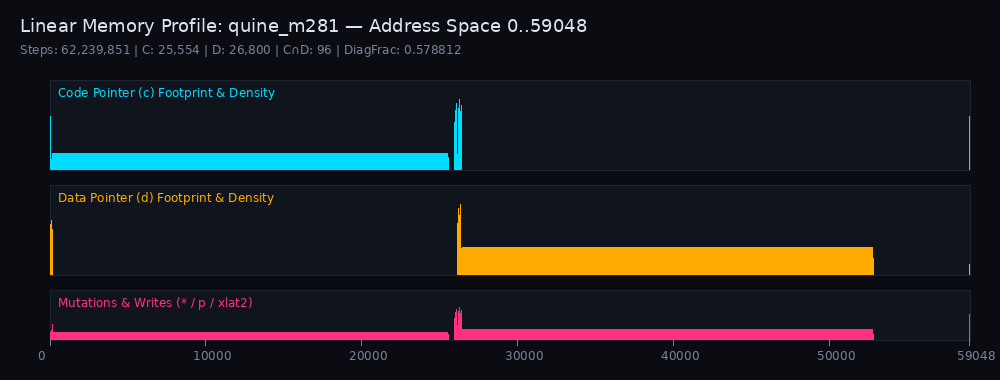

The table this chart was drawn from, first rows:
address, c_visits, d_visits, writes, reads, encryptions, initial_val, final_val, mutated, first_c_step, first_d_step
0, 528281, 4, 0, 1, 0, 98, 98, 0, 1, 1
1, 0, 4, 0, 4, 0, 116, 116, 0, 0, 2
2, 0, 1, 0, 1, 0, 38, 38, 0, 0, 3
3, 0, 0, 0, 0, 0, 65, 65, 0, 0, 0
4, 0, 0, 0, 0, 0, 64, 64, 0, 0, 0
5, 0, 0, 0, 0, 0, 63, 63, 0, 0, 0
6, 0, 0, 0, 0, 0, 62, 62, 0, 0, 0
7, 0, 0, 0, 0, 0, 61, 61, 0, 0, 0
8, 0, 0, 0, 0, 0, 60, 60, 0, 0, 0
9, 0, 0, 0, 0, 0, 59, 59, 0, 0, 0
10, 0, 0, 0, 0, 0, 52, 52, 0, 0, 0
11, 0, 0, 0, 0, 0, 57, 57, 0, 0, 0
12, 0, 0, 0, 0, 0, 56, 56, 0, 0, 0
13, 0, 0, 0, 0, 0, 55, 55, 0, 0, 0
14, 0, 0, 0, 0, 0, 54, 54, 0, 0, 0
15, 0, 0, 0, 0, 0, 53, 53, 0, 0, 0
16, 0, 0, 0, 0, 0, 52, 52, 0, 0, 0
17, 0, 0, 0, 0, 0, 51, 51, 0, 0, 0
18, 0, 0, 0, 0, 0, 50, 50, 0, 0, 0
19, 0, 0, 0, 0, 0, 49, 49, 0, 0, 0
20, 0, 0, 0, 0, 0, 48, 48, 0, 0, 0
21, 0, 0, 0, 0, 0, 47, 47, 0, 0, 0
22, 0, 0, 0, 0, 0, 46, 46, 0, 0, 0
23, 0, 0, 0, 0, 0, 45, 45, 0, 0, 0
24, 0, 0, 0, 0, 0, 44, 44, 0, 0, 0
25, 0, 0, 0, 0, 0, 43, 43, 0, 0, 0
26, 0, 0, 0, 0, 0, 42, 42, 0, 0, 0
27, 0, 0, 0, 0, 0, 41, 41, 0, 0, 0
28, 0, 0, 0, 0, 0, 40, 40, 0, 0, 0
29, 0, 0, 0, 0, 0, 39, 39, 0, 0, 0
30, 0, 0, 0, 0, 0, 38, 38, 0, 0, 0
31, 0, 0, 0, 0, 0, 37, 37, 0, 0, 0
32, 0, 0, 0, 0, 0, 36, 36, 0, 0, 0
33, 0, 0, 0, 0, 0, 35, 35, 0, 0, 0
34, 0, 1140, 0, 0, 0, 34, 34, 0, 0, 65846
35, 0, 2188, 0, 0, 0, 33, 33, 0, 0, 64629
36, 0, 3340, 0, 0, 0, 126, 126, 0, 0, 63492
37, 0, 4428, 0, 0, 0, 125, 125, 0, 0, 62355
38, 0, 5576, 0, 0, 0, 124, 124, 0, 0, 61058
39, 0, 6766, 0, 1, 0, 60, 60, 0, 0, 4
40, 0, 7933, 0, 0, 0, 122, 122, 0, 0, 5
41, 0, 9129, 0, 4, 0, 121, 121, 0, 0, 6
42, 0, 10265, 0, 0, 0, 120, 120, 0, 0, 7
43, 0, 11393, 0, 0, 0, 119, 119, 0, 0, 8
44, 0, 12573, 0, 0, 0, 118, 118, 0, 0, 9
45, 0, 13627, 2, 1142, 0, 117, 26318, 1, 0, 10
46, 0, 13675, 3, 1053, 0, 116, 26318, 1, 0, 11
47, 0, 13717, 2, 1157, 0, 109, 26318, 1, 0, 12
48, 0, 13618, 2, 1092, 0, 108, 26318, 1, 0, 13
49, 0, 13671, 12, 1163, 0, 85, 26318, 1, 0, 14
50, 0, 13623, 3, 1201, 0, 48, 26318, 1, 0, 15
51, 0, 13497, 4, 1172, 0, 66, 26318, 1, 0, 16
52, 0, 13421, 3, 1206, 0, 123, 26318, 1, 0, 17
53, 0, 13330, 3, 1143, 0, 81, 26318, 1, 0, 18
54, 0, 13343, 3, 1131, 0, 108, 26318, 1, 0, 19
55, 0, 13319, 2, 1189, 0, 120, 26318, 1, 0, 20
56, 0, 13232, 3, 1038, 0, 119, 26318, 1, 0, 21
57, 0, 13245, 2, 1193, 0, 118, 26318, 1, 0, 35
58, 0, 13202, 2, 1096, 0, 117, 26318, 1, 0, 36
59, 0, 13148, 2, 1058, 0, 40, 26318, 1, 0, 37
... 58,989 more rows
